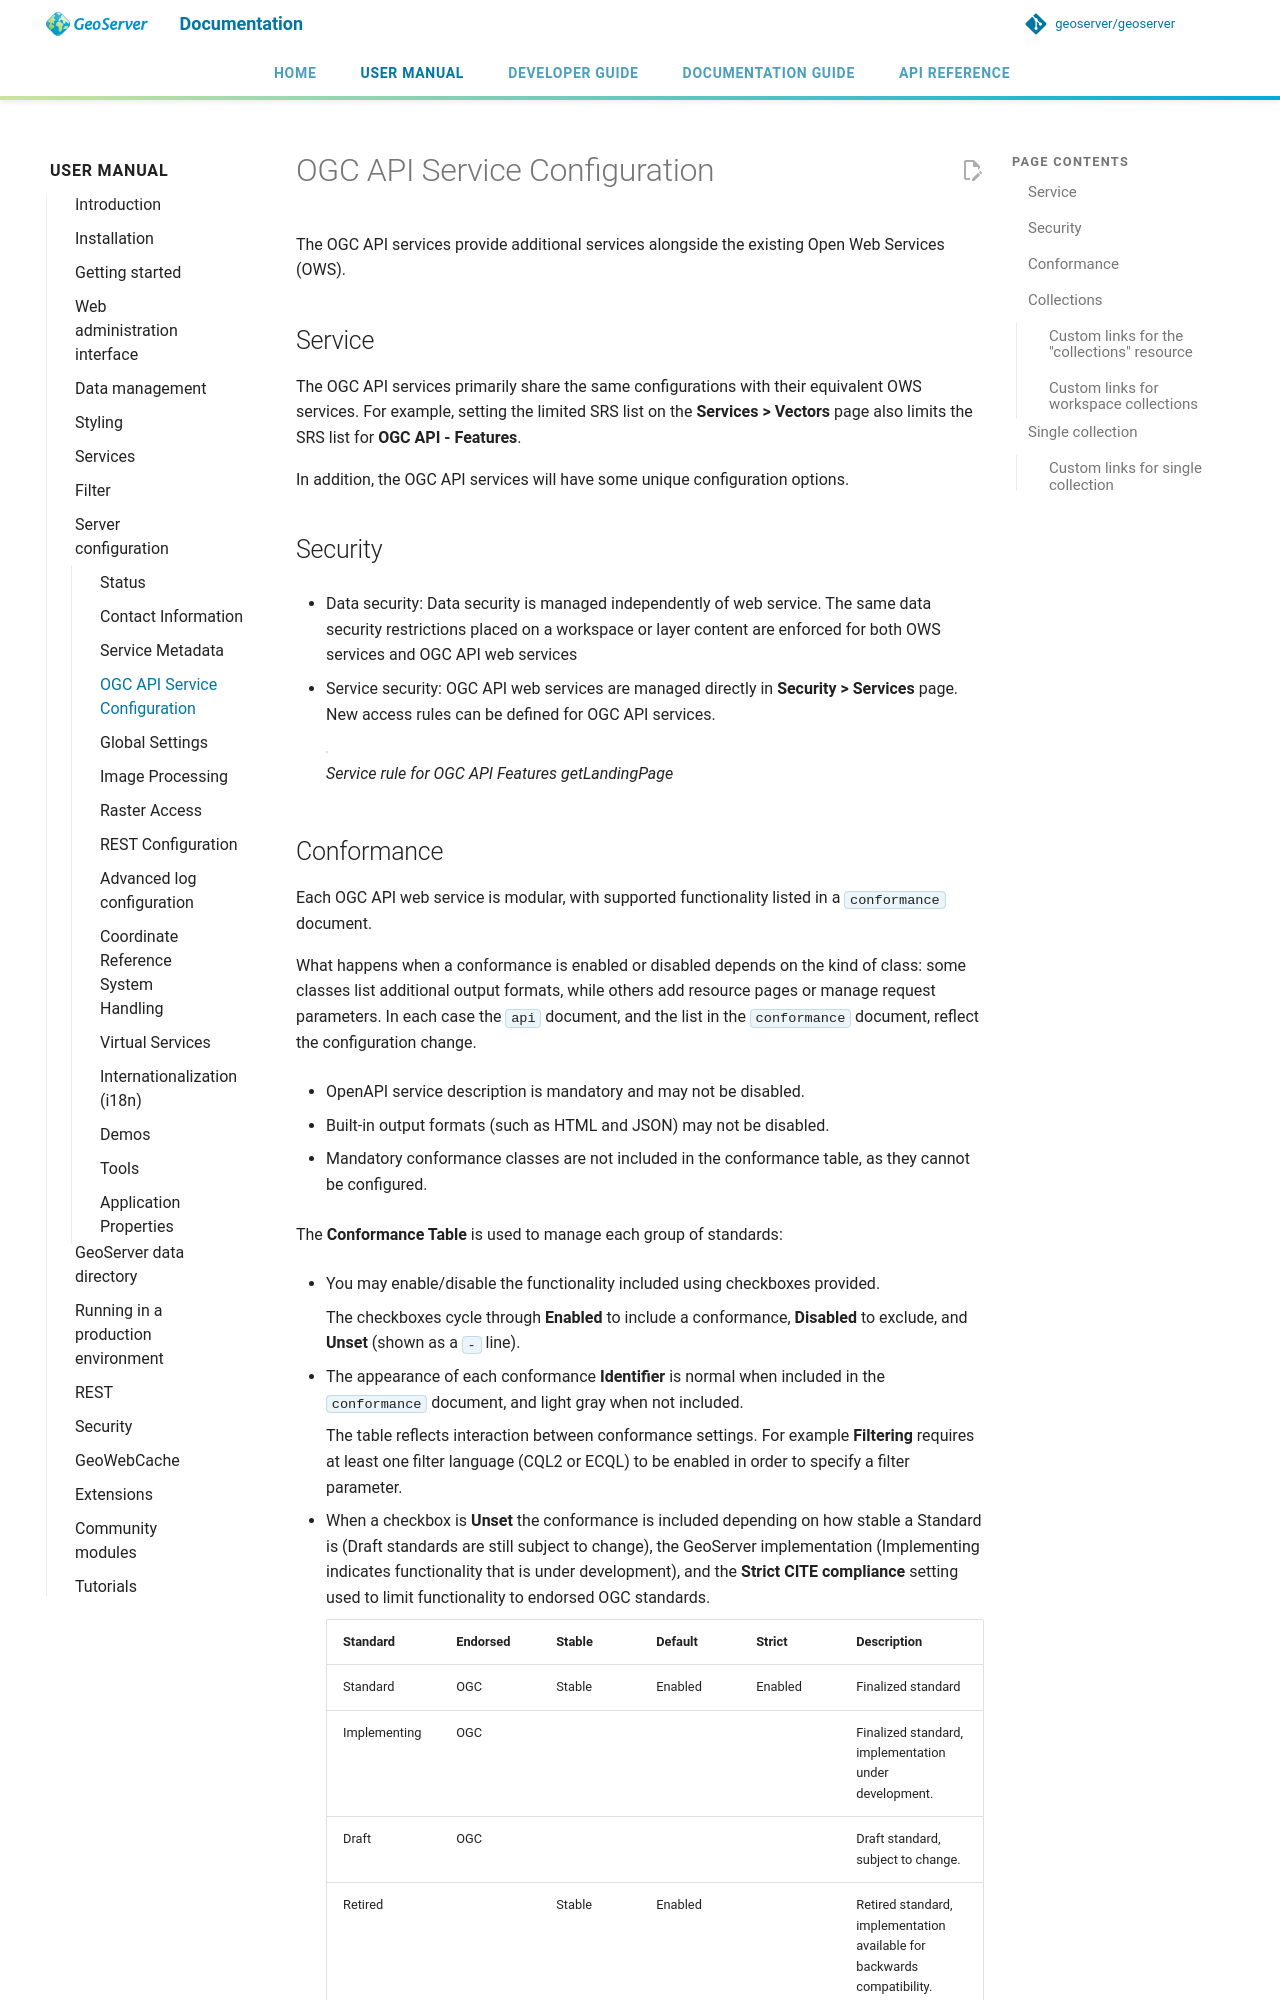

repository: petersmythe/geoserver · page: latest/en/user/configuration/ogc-api-services/index.html · generator: mkdocs

# OGC API Service Configuration

The OGC API modules provide additional services alongside the existing Open Web Services (OWS).

## Service

The OGC API modules primarily use the same configurations as their equivalent OWS services. So, for example, setting the WFS limited SRS list will also limit the SRS list for OGC API - Features.

In addition, the OGC API modules will have some unique configuration options.

## Security

- Data security: Data security is managed independently of web service. The same data security restrictions placed on a workspace or layer content are enforced for both OWS services and OGC API web services

- Service security: OGC API web services are managed directly in **Security > Services** page. New access rules can be defined for OGC API services.

  ![](img/service_rule.png)

  *Service rule for OGC API Features getLandingPage*

## Collections

OGCAPI web services provides a `collections` resource describing the published content.

As an example OGC API - Features collections lists:

- **links**: Links and metadata
- **collections**: List of individual collections available
- **crs**: List of coordinate reference systems defined by WFS settings
